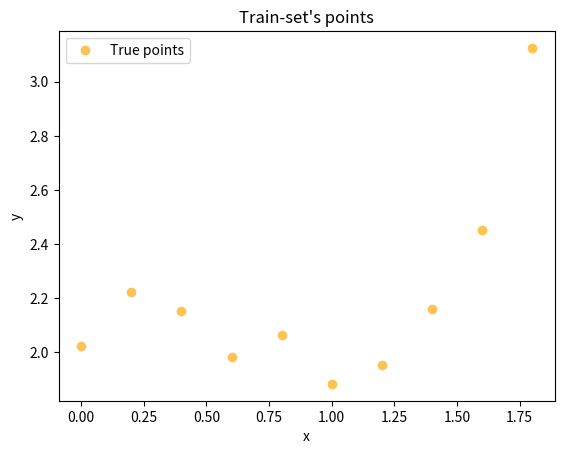
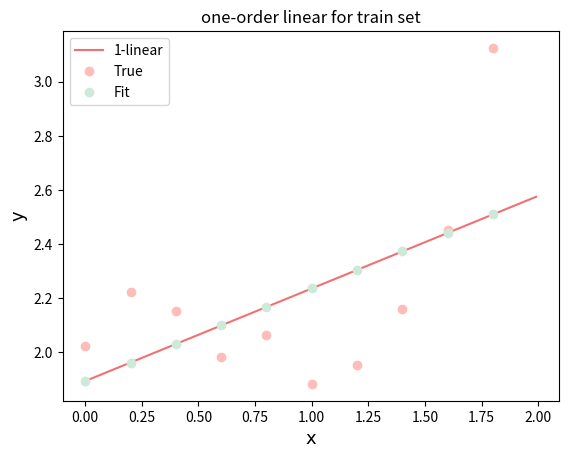
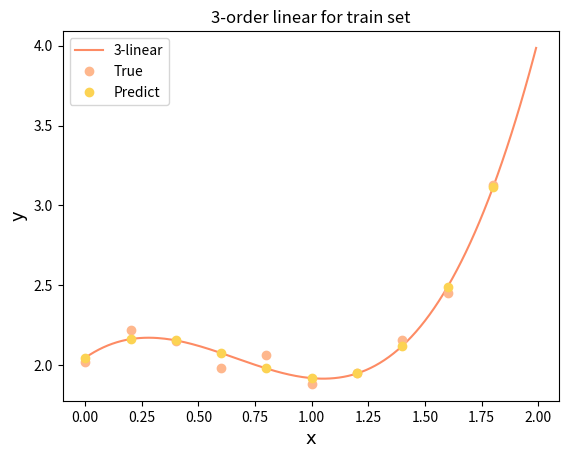
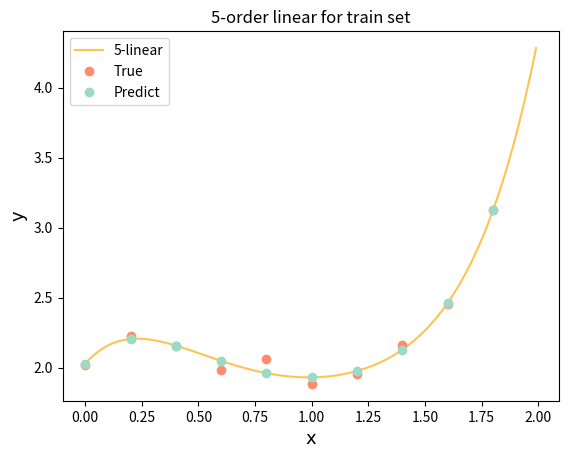
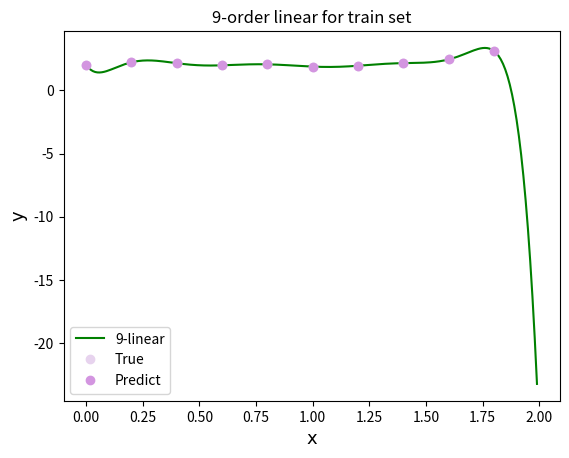
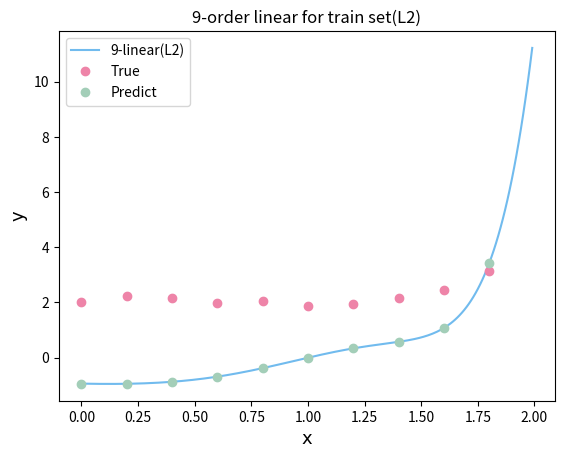

Write the Python code that produced these figures, in order.
import numpy as np
import matplotlib.pyplot as plt

# 输入训练集，测试集
train_x = [0, 0.2, 0.4, 0.6, 0.8, 1, 1.2, 1.4, 1.6, 1.8]
train_y = [2.02139964787165, 2.22223769333024, 2.15337254906669, 1.98376882784720, 2.06261578185682, 1.88276651324467,
           1.95190334364623, 2.15862649836420, 2.45306063510008, 3.12490348700367]
test_x = [2, 2.2, 2.4, 2.6, 2.8, 3]
test_y = [3.91000499326572, 5.13943138623982, 6.65775784556462, 8.61502147852598, 11.0216461015868, 14.1233297112644]
plt.figure()
plt.title('Train-set\'s points')
plt.xlabel('x')
plt.ylabel('y')
plt.plot(train_x, train_y, 'bo', color='#FDC453', label='True points')
plt.legend()
plt.show()
# 一次多项式拟合y=w0+w1x
# 构造一列全为1的列向量便于求[w0,w1]
constant1 = np.array([1] * len(train_x))
X_T = np.matrix((constant1, np.array(train_x)))
X = np.transpose(X_T)
Y = np.transpose(np.matrix(train_y))
# 利用公式直接求解W,Y=X*W,W=(X'*X)^(-1)*X'Y
W = np.linalg.inv(X_T * X) * X_T * Y
Y_fit = X * W
# 在测试集上求得x_test的预测值
constant2 = np.array([1] * len(test_x))
X_test = np.transpose(np.matrix((constant2, np.array(test_x))))
Y_result = X_test * W
# 计算均方误差
Y_test = np.transpose(np.matrix(test_y))
error1 = np.sum(np.transpose(Y_result - Y_test) * (Y_result - Y_test)) / len(test_x)
print('一次多项式估计的均方误差为：%f' % (error1))
# 画训练集的拟合图
y1 = Y_result.getA()
y_result = [y1[i][0] for i in range(len(test_y))]
y2 = Y_fit.getA()
y_fit = [y2[i][0] for i in range(len(train_y))]
x4plot = np.arange(0, 2, 0.01)
y4plot = W.getA()[0][0] + W.getA()[1][0] * x4plot
plt.figure()
plt.title('one-order linear for train set')
font1 = {'family': 'Times New Roman', 'weight': 'normal', 'size': 13}
plt.xlabel('x', font1)
plt.ylabel('y', font1)
# 画出拟合的一阶多项式，并标出拟合值和真实值
plt.plot(x4plot, y4plot, 'g', color='#F17173', label='1-linear')
plt.plot(train_x, train_y, 'bo', color='#FFBDB9', lw=2, label='True')
plt.plot(train_x, y_fit, 'bo', color='#CDE9DA', lw=2, label='Fit')
plt.legend()
plt.show()

# 三次多项式拟合:a0+a1x+a2x^2+a3x^3
# 构造一列全为1的列向量便于求[w0,w1]
constant1 = np.array([1] * len(train_x))
x1 = np.array(train_x)
x2 = x1 * x1
x3 = x1 * x1 * x1
X_T = np.matrix((constant1, x1, x2, x3))
X = np.transpose(X_T)
Y = np.transpose(np.matrix(train_y))
# 利用公式直接求解W,Y=X*W,W=(X'*X)^(-1)*X'Y
W = np.linalg.inv(X_T * X) * X_T * Y
Y_fit = X * W
# 在测试集上求得x_test的预测值
constant2 = np.array([1] * len(test_x))
x_test1 = np.array(test_x)
x_test2 = x_test1 * x_test1
x_test3 = x_test2 * x_test1
X_test = np.transpose(np.matrix((constant2, x_test1, x_test2, x_test3)))
Y_result = X_test * W
# 计算均方误差
Y_test = np.transpose(np.matrix(test_y))
error3 = np.sum(np.transpose(Y_result - Y_test) * (Y_result - Y_test)) / len(test_x)
print('3次多项式估计的均方误差为：%f' % (error3))
# 画出拟合的三阶多项式，并标出拟合值和真实值
y1 = Y_result.getA()
y_result = [y1[i][0] for i in range(len(test_y))]
y2 = Y_fit.getA()
y_fit = [y2[i][0] for i in range(len(train_y))]
x4plot = np.arange(0, 2, 0.01)
y4plot = W.getA()[0][0] + W.getA()[1][0] * x4plot + W.getA()[2][0] * x4plot * x4plot + W.getA()[3][
    0] * x4plot * x4plot * x4plot
plt.figure()
plt.title('3-order linear for train set')
font1 = {'family': 'Times New Roman', 'weight': 'normal', 'size': 13}
plt.xlabel('x', font1)
plt.ylabel('y', font1)
plt.plot(x4plot, y4plot, 'g', color='#FD8B64', label='3-linear')
plt.plot(train_x, train_y, 'bo', color='#FEB78D', lw=2, label='True')
plt.plot(train_x, y_fit, 'bo', color='#FCD353', lw=2, label='Predict')
plt.legend()
plt.show()

# 五次多项式拟合:y=a0+a1x+a2x^2+a3x^3+a4x^4+a5x^5
# 构造一列全为1的列向量便于求[w0,w1]
constant1 = np.array([1] * len(train_x))
x1 = np.array(train_x)
x2 = x1 * x1
x3 = x2 * x1
x4 = x3 * x1
x5 = x4 * x1
X_T = np.matrix((constant1, x1, x2, x3, x4, x5))
X = np.transpose(X_T)
Y = np.transpose(np.matrix(train_y))
# 利用公式直接求解W,Y=X*W,W=(X'*X)^(-1)*X'Y
W = np.linalg.inv(X_T * X) * X_T * Y
Y_fit = X * W
# 在测试集上求得x_test的预测值
constant2 = np.array([1] * len(test_x))
x_test1 = np.array(test_x)
x_test2 = x_test1 * x_test1
x_test3 = x_test2 * x_test1
x_test4 = x_test3 * x_test1
x_test5 = x_test4 * x_test1
X_test = np.transpose(np.matrix((constant2, x_test1, x_test2, x_test3, x_test4, x_test5)))
Y_result = X_test * W
# 计算均方误差
Y_test = np.transpose(np.matrix(test_y))
error5 = np.sum(np.transpose(Y_result - Y_test) * (Y_result - Y_test)) / len(test_x)
print('5次多项式估计的均方误差为：%f' % (error5))
# 画出拟合的五阶多项式，并标出拟合值和真实值
y = Y_result.getA()
y_result = [y[i][0] for i in range(len(test_y))]
y2 = Y_fit.getA()
y_fit = [y2[i][0] for i in range(len(train_y))]
x4plot = np.arange(0, 2, 0.01)
y4plot = W.getA()[0][0] + W.getA()[1][0] * x4plot + W.getA()[2][0] * x4plot ** 2 + W.getA()[3][0] * x4plot ** 3 + \
         W.getA()[4][0] * x4plot ** 4 + W.getA()[5][0] * x4plot ** 5
plt.figure()
plt.title('5-order linear for train set')
font1 = {'family': 'Times New Roman', 'weight': 'normal', 'size': 13}
plt.xlabel('x', font1)
plt.ylabel('y', font1)
plt.plot(x4plot, y4plot, 'g', color='#FDC453', label='5-linear')
plt.plot(train_x, train_y, 'bo', color='#FE8D6F', lw=2, label='True')
plt.plot(train_x, y_fit, 'bo', color='#9ADBC5', lw=2, label='Predict')
plt.legend()
plt.show()

# 九次多项式拟合:y=a0+a1x+a2x^2+a3x^3+a4x^4+a5x^5+a6x^6+a7x^7+a8x^8+a9x^9
# 构造一列全为1的列向量便于求[w0,w1]
constant1 = np.array([1] * len(train_x))
x1 = np.array(train_x)
x2 = x1 * x1
x3 = x2 * x1
x4 = x3 * x1
x5 = x4 * x1
x6 = x5 * x1
x7 = x6 * x1
x8 = x7 * x1
x9 = x8 * x1
X_T = np.matrix((constant1, x1, x2, x3, x4, x5, x6, x7, x8, x9))
X = np.transpose(X_T)
Y = np.transpose(np.matrix(train_y))
# 利用公式直接求解W,Y=X*W,W=(X'*X)^(-1)*X'Y
W = np.linalg.inv(X_T * X) * X_T * Y
Y_fit = X * W
# 在测试集上求得x_test的预测值
constant2 = np.array([1] * len(test_x))
x_test1 = np.array(test_x)
x_test2 = x_test1 * x_test1
x_test3 = x_test2 * x_test1
x_test4 = x_test3 * x_test1
x_test5 = x_test4 * x_test1
x_test6 = x_test5 * x_test1
x_test7 = x_test6 * x_test1
x_test8 = x_test7 * x_test1
x_test9 = x_test8 * x_test1
X_test = np.transpose(
    np.matrix((constant2, x_test1, x_test2, x_test3, x_test4, x_test5, x_test6, x_test7, x_test8, x_test9)))
Y_result = X_test * W
# 计算均方误差
Y_test = np.transpose(np.matrix(test_y))
error9 = np.sum(np.transpose(Y_result - Y_test) * (Y_result - Y_test)) / len(test_x)
print('9次多项式估计的均方误差为：%f' % (error9))
# 画出拟合的9阶多项式，并标出拟合值和真实值
y = Y_result.getA()
y_result = [y[i][0] for i in range(len(test_y))]
y2 = Y_fit.getA()
y_fit = [y2[i][0] for i in range(len(train_y))]
x4plot = np.arange(0, 2, 0.01)
y4plot = W.getA()[0][0] + W.getA()[1][0] * x4plot + W.getA()[2][0] * x4plot ** 2 + W.getA()[3][0] * x4plot ** 3 + \
         W.getA()[4][0] * x4plot ** 4 + W.getA()[5][0] * x4plot ** 5 + W.getA()[6][0] * x4plot ** 6 + W.getA()[7][
             0] * x4plot ** 7 + W.getA()[8][0] * x4plot ** 8 + W.getA()[9][0] * x4plot ** 9
plt.figure()
plt.title('9-order linear for train set')
font1 = {'family': 'Times New Roman', 'weight': 'normal', 'size': 13}
plt.xlabel('x', font1)
plt.ylabel('y', font1)
plt.plot(x4plot, y4plot, 'g', label='9-linear')
plt.plot(train_x, train_y, 'bo', color='#E7D3EE', lw=2, label='True')
plt.plot(train_x, y_fit, 'bo', color='#D395E0', lw=2, label='Predict')
plt.legend()
plt.show()

# 九次多项式拟合+L2正则项
# 正则项超参数
# alpha=0
# alpha=10
# alpha=10000
# alpha=1e15
alpha = 1e18 + 1e8 + 50000  # 中等大小
# alpha=1e20#很大的超参数
# 构造一列全为1的列向量便于求[w0,w1]
constant1 = np.array([1] * len(train_x))
x1 = np.array(train_x)
x2 = x1 * x1
x3 = x2 * x1
x4 = x3 * x1
x5 = x4 * x1
x6 = x5 * x1
x7 = x6 * x1
x8 = x7 * x1
x9 = x8 * x1
X_T = np.matrix((constant1, x1, x2, x3, x4, x5, x6, x7, x8, x9))
X = np.transpose(X_T)
Y = np.transpose(np.matrix(train_y))
# 利用公式直接求解W,Y=X*W,W=(X'*X)^(-1)*X'Y
# 当选取超参数过大时矩阵可能不可逆
try:
    W = np.linalg.inv(X_T * X + alpha * np.matrix(np.ones(10))) * X_T * Y
except:
    print('不存在逆矩阵')
    W = np.linalg.pinv(X_T * X + alpha * np.matrix(np.ones(10))) * X_T * Y
Y_fit = X * W
# 在测试集上求得x_test的预测值
constant2 = np.array([1] * len(test_x))
x_test1 = np.array(test_x)
x_test2 = x_test1 * x_test1
x_test3 = x_test2 * x_test1
x_test4 = x_test3 * x_test1
x_test5 = x_test4 * x_test1
x_test6 = x_test5 * x_test1
x_test7 = x_test6 * x_test1
x_test8 = x_test7 * x_test1
x_test9 = x_test8 * x_test1
X_test = np.transpose(
    np.matrix((constant2, x_test1, x_test2, x_test3, x_test4, x_test5, x_test6, x_test7, x_test8, x_test9)))
Y_result = X_test * W
# 计算均方误差
Y_test = np.transpose(np.matrix(test_y))
error9L2 = np.sum(np.transpose(Y_result - Y_test) * (Y_result - Y_test)) / len(test_x)
print('9次多项式+L2正则项后估计的均方误差为：%f' % (error9L2))
# 画出拟合的9阶多项式，并标出拟合值和真实值
y = Y_result.getA()
y_result = [y[i][0] for i in range(len(test_y))]
y2 = Y_fit.getA()
y_fit = [y2[i][0] for i in range(len(train_y))]
x4plot = np.arange(0, 2, 0.01)
y4plot = W.getA()[0][0] + W.getA()[1][0] * x4plot + W.getA()[2][0] * x4plot ** 2 + W.getA()[3][0] * x4plot ** 3 + \
         W.getA()[4][0] * x4plot ** 4 + W.getA()[5][0] * x4plot ** 5 + W.getA()[6][0] * x4plot ** 6 + W.getA()[7][
             0] * x4plot ** 7 + W.getA()[8][0] * x4plot ** 8 + W.getA()[9][0] * x4plot ** 9
plt.figure()
plt.title('9-order linear for train set(L2)')
font1 = {'family': 'Times New Roman', 'weight': 'normal', 'size': 13}
plt.xlabel('x', font1)
plt.ylabel('y', font1)
plt.plot(x4plot, y4plot, 'g', color='#71BBEE', label='9-linear(L2)')
plt.plot(train_x, train_y, 'bo', color='#EE84A8', lw=2, label='True')
plt.plot(train_x, y_fit, 'bo', color='#A3CEB8', lw=2, label='Predict')
plt.legend()
plt.show()
